Labelled photos from "dataset_logos", an image-classification folder in gautam132002/car-logo-classifier. The possible labels are: Buick, Chery, Citroen, Honda, Hyundai, Lexus, Mazda, Peugeot, Toyota.

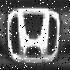
Label: Honda

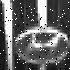
Label: Hyundai

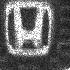
Label: Honda

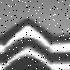
Label: Citroen

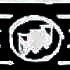
Label: Buick

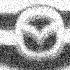
Label: Mazda
